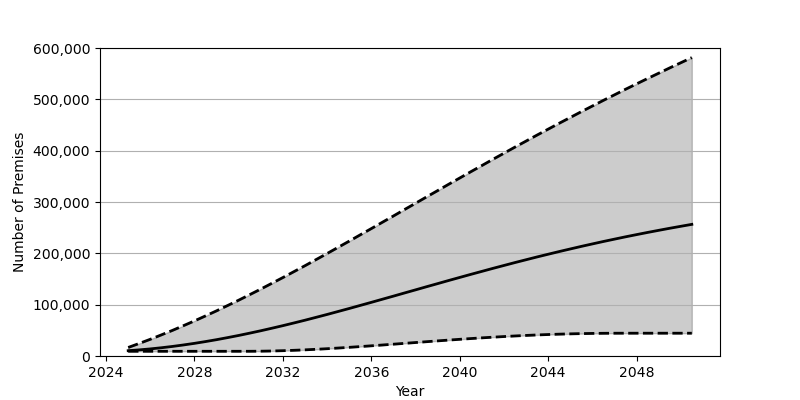

Values plotted in this chart, from the file beside it:
Date, Low, Base, High
2025-01-01, 9183, 10362, 16610
2025-07-01, 9183, 11914, 24409
2026-01-01, 9183, 13810, 32553
2026-07-01, 9183, 16044, 41041
2027-01-01, 9183, 18602, 49844
2027-07-01, 9183, 21469, 58959
2028-01-01, 9183, 24645, 68378
2028-07-01, 9183, 28093, 78077
2029-01-01, 9183, 31820, 88052
2029-07-01, 9183, 35804, 98279
2030-01-01, 9183, 40028, 108755
2030-07-01, 9192, 44488, 119466
2031-01-01, 9366, 49172, 130391
2031-07-01, 9752, 54046, 141523
2032-01-01, 10341, 59116, 152835
2032-07-01, 11082, 64356, 164327
2033-01-01, 12002, 69743, 175964
2033-07-01, 13047, 75279, 187740
2034-01-01, 14215, 80938, 199649
2034-07-01, 15495, 86706, 211674
2035-01-01, 16872, 92562, 223777
2035-07-01, 18332, 98503, 235970
2036-01-01, 19845, 104505, 248214
2036-07-01, 21409, 110564, 260505
2037-01-01, 23007, 116649, 272838
2037-07-01, 24618, 122741, 285194
2038-01-01, 26237, 128850, 297547
2038-07-01, 27853, 134939, 309886
2039-01-01, 29443, 141015, 322214
2039-07-01, 30992, 147061, 334498
2040-01-01, 32508, 153059, 346744
2040-07-01, 33954, 158995, 358934
2041-01-01, 35344, 164868, 371051
2041-07-01, 36656, 170670, 383100
2042-01-01, 37885, 176379, 395065
2042-07-01, 39028, 182004, 406939
2043-01-01, 40062, 187527, 418705
2043-07-01, 41003, 192954, 430373
2044-01-01, 41825, 198259, 441941
2044-07-01, 42539, 203455, 453385
2045-01-01, 43140, 208538, 464714
2045-07-01, 43617, 213507, 475931
2046-01-01, 43979, 218349, 487020
2046-07-01, 44224, 223074, 497985
2047-01-01, 44353, 227664, 508826
2047-07-01, 44391, 232140, 519554
2048-01-01, 44391, 236484, 530152
2048-07-01, 44391, 240712, 540625
2049-01-01, 44391, 244825, 550985
2049-07-01, 44391, 248813, 561221
2050-01-01, 44391, 252686, 571341
2050-07-01, 44391, 256434, 581337
